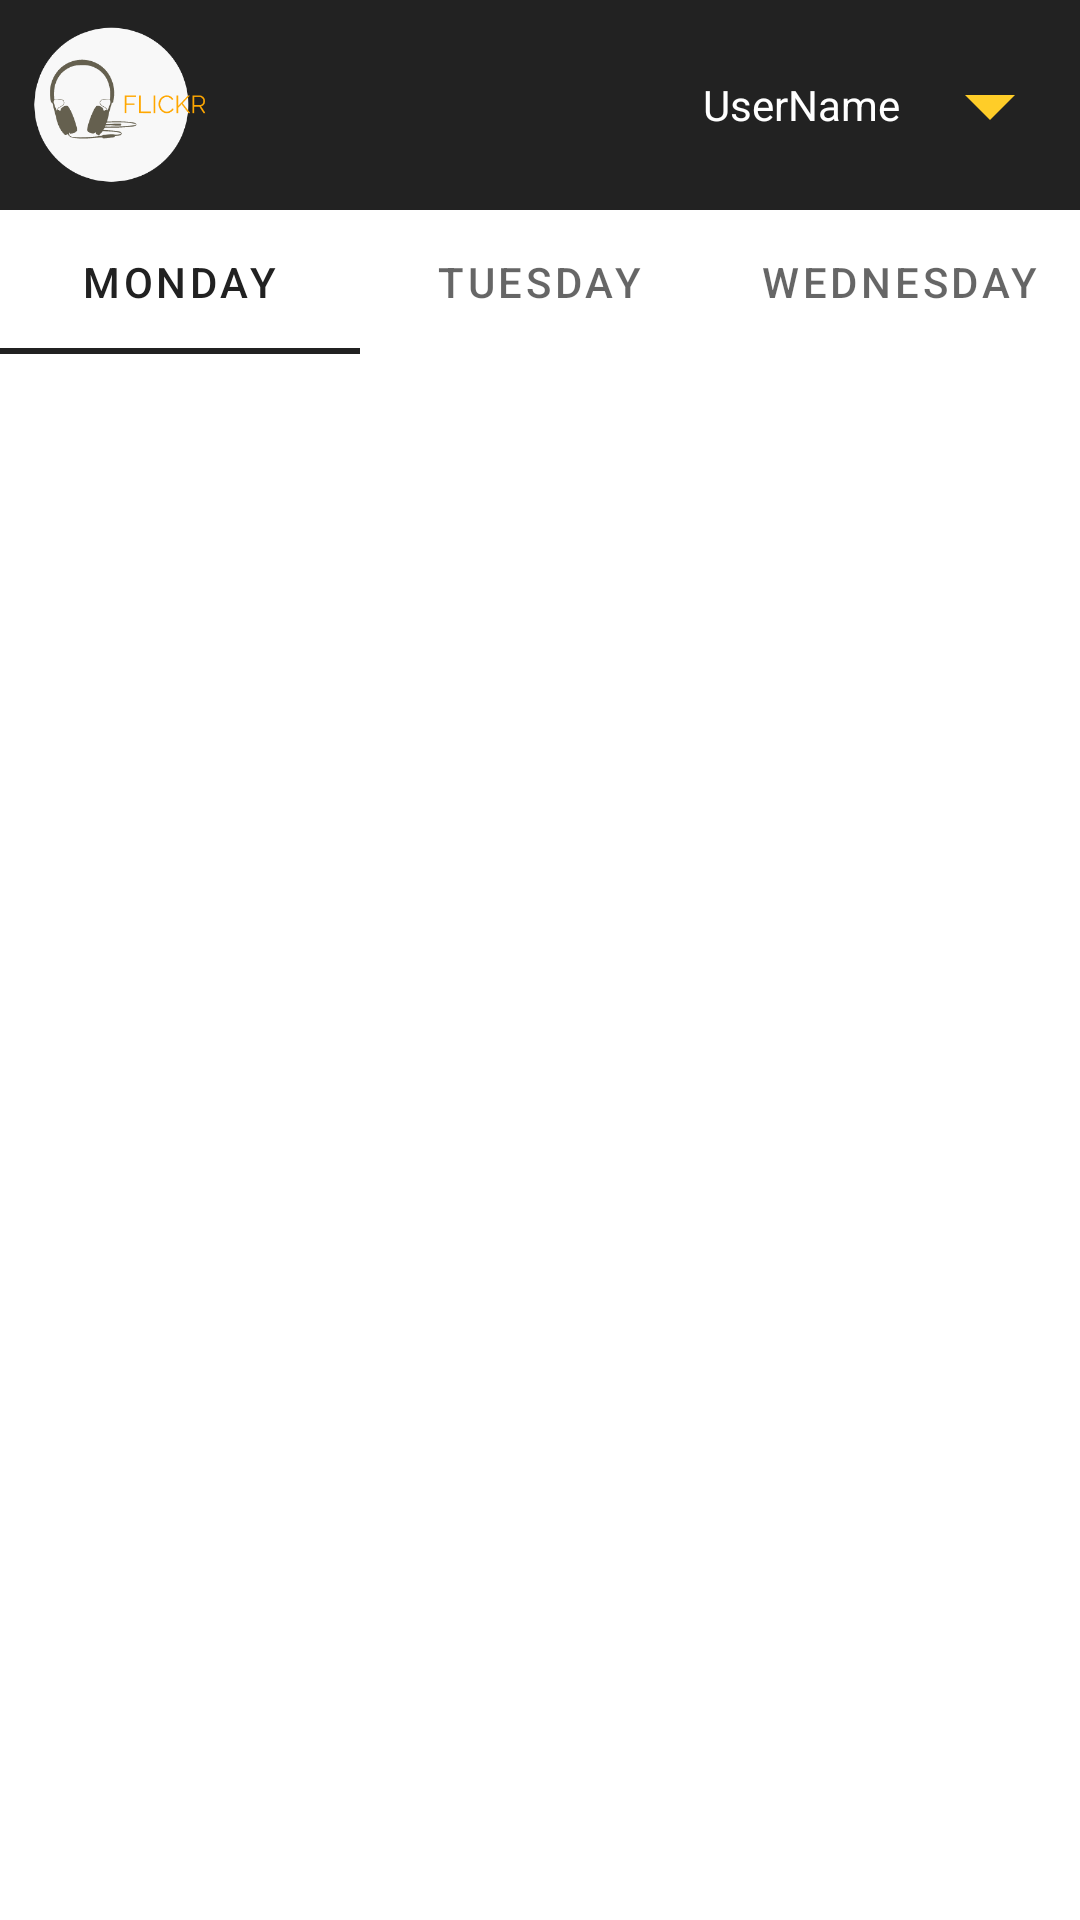

This screen was rendered from an Android layout file. Write that file and the resources it references.
<!-- AndroidManifest.xml: application theme Theme.FlickrMusic -->
<!-- res/layout/activity_main.xml -->
<?xml version="1.0" encoding="utf-8"?>
<RelativeLayout xmlns:android="http://schemas.android.com/apk/res/android"
    xmlns:app="http://schemas.android.com/apk/res-auto"
    xmlns:tools="http://schemas.android.com/tools"
    android:layout_width="match_parent"
    android:layout_height="match_parent"
    tools:context=".MainActivity">

    <RelativeLayout
        android:id="@+id/custom_action_bar"
        android:layout_width="match_parent"
        android:layout_height="wrap_content"
        android:layout_alignParentTop="true"
        android:background="@color/secondaryActionColor">

        <ImageView
            android:layout_width="60dp"
            android:layout_height="60dp"
            android:layout_alignParentLeft="true"
            android:layout_centerVertical="true"
            android:layout_marginLeft="10dp"
            android:layout_marginTop="5dp"
            android:layout_marginBottom="5dp"
            app:srcCompat="@drawable/main_logo" />

        <RelativeLayout
            android:id="@+id/menu_layout"
            android:layout_width="wrap_content"
            android:layout_height="wrap_content"
            android:layout_alignParentRight="true"
            android:layout_centerVertical="true">

            <TextView
                android:id="@+id/user_name"
                android:layout_width="wrap_content"
                android:layout_height="wrap_content"
                android:layout_centerVertical="true"
                android:text="UserName"
                android:textColor="@color/primaryTextColor" />

            <ImageView
                android:id="@+id/main_menu_more"
                android:layout_width="60dp"
                android:layout_height="40dp"
                android:layout_centerVertical="true"
                android:layout_toRightOf="@id/user_name"
                android:src="@drawable/ic_baseline_arrow_drop_down_24" />
        </RelativeLayout>

    </RelativeLayout>


    <com.google.android.material.tabs.TabLayout
        android:id="@+id/tabs"
        android:layout_width="match_parent"
        android:layout_height="wrap_content"
        android:layout_below="@id/custom_action_bar">

        <com.google.android.material.tabs.TabItem
            android:layout_width="wrap_content"
            android:layout_height="wrap_content"
            android:text="Monday" />

        <com.google.android.material.tabs.TabItem
            android:layout_width="wrap_content"
            android:layout_height="wrap_content"
            android:text="Tuesday" />

        <com.google.android.material.tabs.TabItem
            android:layout_width="wrap_content"
            android:layout_height="wrap_content"
            android:text="Wednesday" />
    </com.google.android.material.tabs.TabLayout>

    <androidx.viewpager.widget.ViewPager
        android:id="@+id/pager"
        android:layout_width="match_parent"
        android:layout_height="match_parent"

        android:layout_below="@id/tabs" />

</RelativeLayout>
<!-- resources referenced by this layout -->
<resources>
  <color name="primaryTextColor">#ffffff</color>
  <color name="secondaryActionColor">#222222</color>
  <!-- drawable ic_baseline_arrow_drop_down_24 (drawable) -->
  <vector xmlns:android="http://schemas.android.com/apk/res/android"
      android:width="24dp"
      android:height="24dp"
      android:tint="#FFCD28"
      android:viewportWidth="24"
      android:viewportHeight="24">
      <path
          android:fillColor="@android:color/white"
          android:pathData="M7,10l5,5 5,-5z" />
  </vector>
  <!-- drawable main_logo: png bitmap (drawable, 13838 bytes) -->
  <style name="Theme.FlickrMusic" parent="Theme.MaterialComponents.DayNight.NoActionBar">
          
          <item name="colorPrimary">@color/primaryColor</item>
          <item name="colorOnPrimary">@color/primaryLightColor</item>
          <item name="colorPrimaryVariant">@color/primaryDarkColor</item>
          <item name="colorSecondary">@color/secondaryColor</item>
          <item name="colorOnSecondary">@color/primaryTextColor</item>
          <item name="colorSecondaryVariant">@color/secondaryDarkColor</item>
          
          <item name="android:statusBarColor" tools:targetApi="l">?attr/colorPrimaryVariant</item>
          
      </style>
  <color name="primaryColor">#212121</color>
  <color name="primaryLightColor">#484848</color>
  <color name="primaryDarkColor">#000000</color>
  <color name="secondaryColor">#f9bf2d</color>
  <color name="secondaryDarkColor">#c28f00</color>
</resources>
